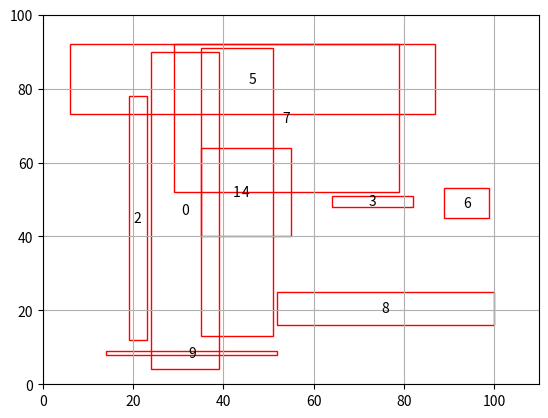

Generate this figure with matplotlib:
import matplotlib.pyplot as plt
import matplotlib.patches as patches

# Define the rectangles with bottom-left and top-right coordinates
rectangles = [
    {'label': '0', 'bottomLeft': (24, 4), 'topRight': (39, 90)},
    {'label': '1', 'bottomLeft': (35, 13), 'topRight': (51, 91)},
    {'label': '2', 'bottomLeft': (19, 12), 'topRight': (23, 78)},
    {'label': '3', 'bottomLeft': (64, 48), 'topRight': (82, 51)},
    {'label': '4', 'bottomLeft': (35, 40), 'topRight': (55, 64)},
    {'label': '5', 'bottomLeft': (6, 73), 'topRight': (87, 92)},
    {'label': '6', 'bottomLeft': (89, 45), 'topRight': (99, 53)},
    {'label': '7', 'bottomLeft': (29, 52), 'topRight': (79, 92)},
    {'label': '8', 'bottomLeft': (52, 16), 'topRight': (100, 25)},
    {'label': '9', 'bottomLeft': (14, 8), 'topRight': (52, 9)}
]

# Create a plot
fig, ax = plt.subplots()

# Add each rectangle to the plot
for rect in rectangles:
    bottom_left = rect['bottomLeft']
    width = rect['topRight'][0] - bottom_left[0]
    height = rect['topRight'][1] - bottom_left[1]
    rect_patch = patches.Rectangle(bottom_left, width, height, linewidth=1, edgecolor='r', facecolor='none')
    ax.add_patch(rect_patch)
    # Add label
    label_x = bottom_left[0] + width / 2
    label_y = bottom_left[1] + height / 2
    ax.text(label_x, label_y, rect['label'], horizontalalignment='center', verticalalignment='center')

# Set limits and show grid
ax.set_xlim(0, 110)
ax.set_ylim(0, 100)
ax.grid(True)

# Show the plot
plt.show()
